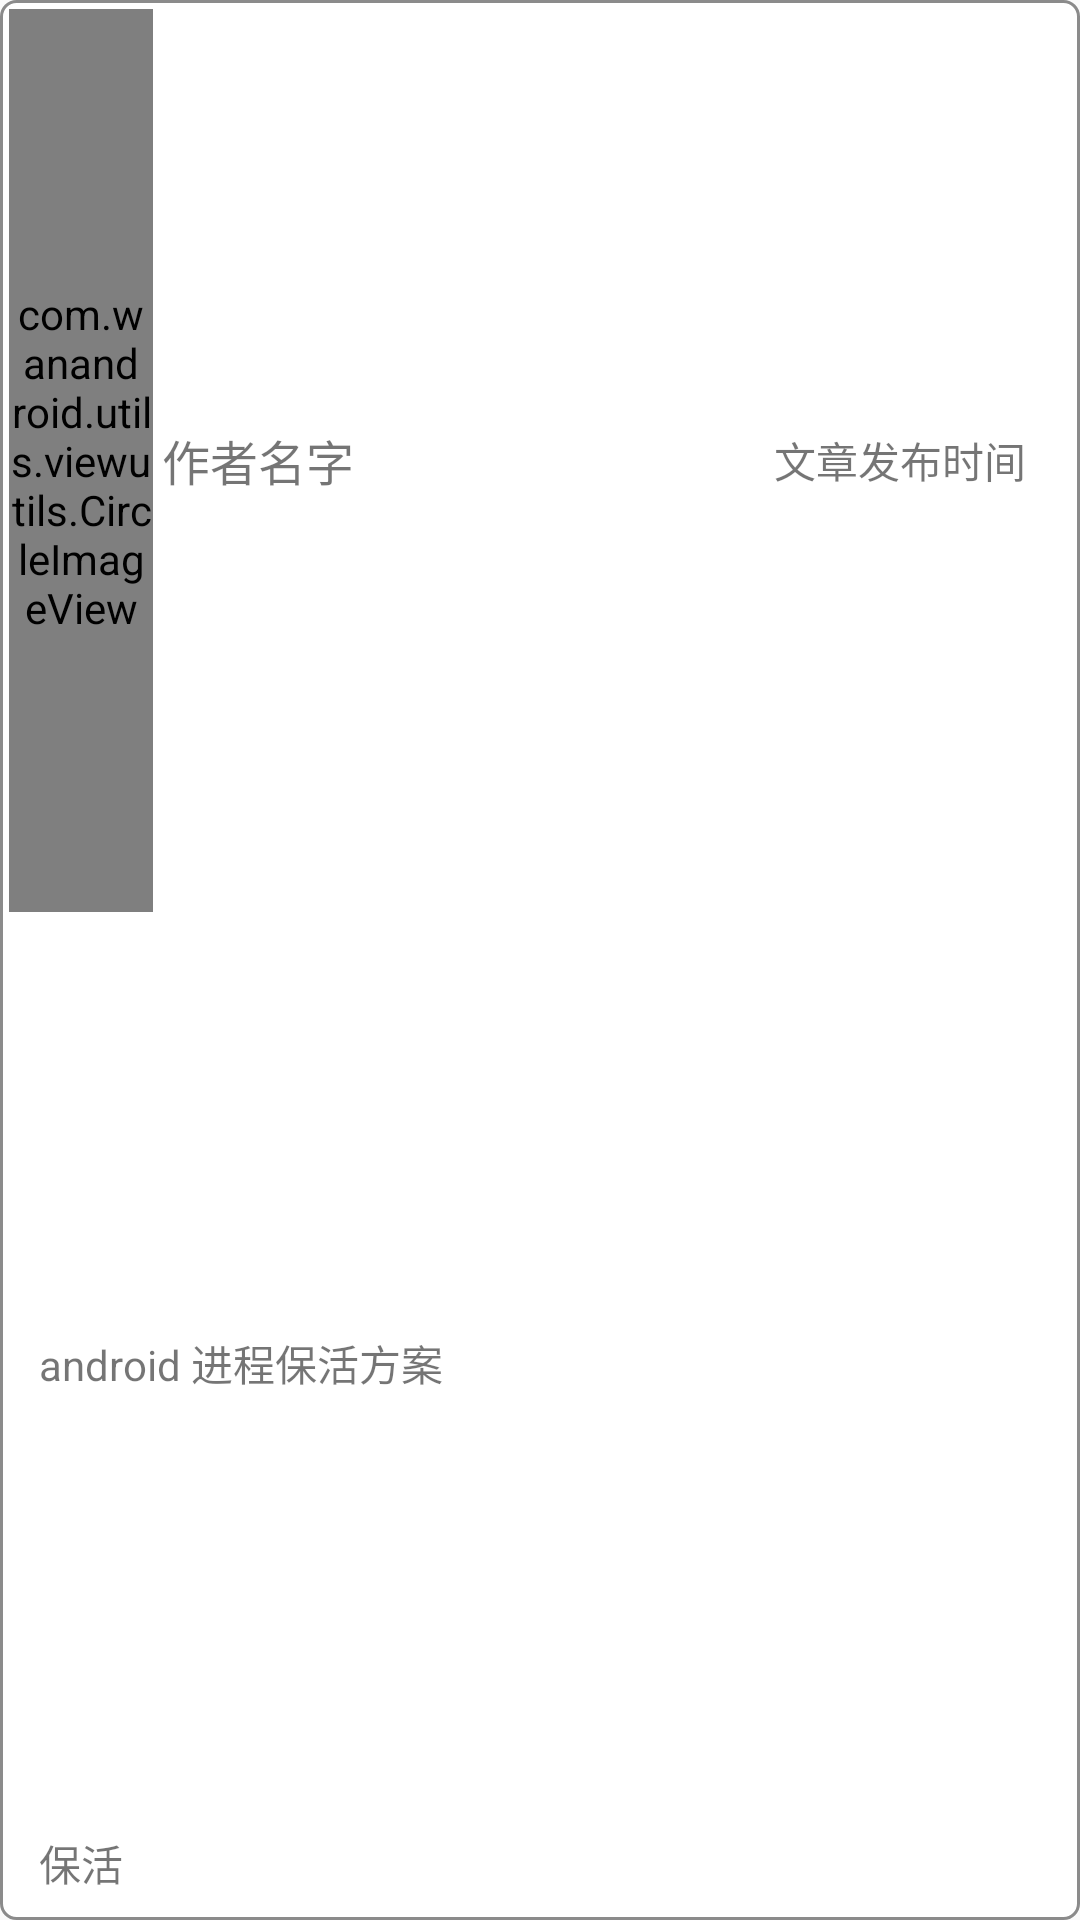

This screen was rendered from an Android layout file. Write that file and the resources it references.
<!-- AndroidManifest.xml: application theme AppTheme -->
<!-- res/layout/adapter_home_article_item.xml -->
<?xml version="1.0" encoding="utf-8"?>
<LinearLayout xmlns:android="http://schemas.android.com/apk/res/android"
    android:id="@+id/llWanAndroidItem"
    android:layout_width="match_parent"
    android:layout_height="120dp"
    android:orientation="vertical"
    android:padding="3dp"
    android:layout_marginTop="2dp"
    android:background="@drawable/home_article_item_shape">

    <RelativeLayout
        android:layout_width="match_parent"
        android:layout_height="0dp"
        android:layout_weight="1">

        <com.wanandroid.utils.viewutils.CircleImageView
            android:id="@+id/civAuthorPhoto"
            android:layout_width="48dp"
            android:layout_height="match_parent" />

        <TextView
            android:id="@+id/tvAuthorName"
            android:layout_width="wrap_content"
            android:layout_height="match_parent"
            android:gravity="center_vertical"
            android:textSize="@dimen/small_middle"
            android:text="作者名字"
            android:layout_toRightOf="@+id/civAuthorPhoto"
            android:layout_marginLeft="3dp"/>

        <TextView
            android:id="@+id/tvRelease"
            android:layout_width="wrap_content"
            android:layout_height="match_parent"
            android:text="文章发布时间"
            android:gravity="center_vertical"
            android:layout_alignParentRight="true"
            android:layout_marginRight="15dp"/>
    </RelativeLayout>

    <TextView
        android:id="@+id/tvArticleContent"
        android:layout_width="match_parent"
        android:layout_height="0dp"
        android:layout_weight="1"
        android:gravity="center_vertical"
        android:text="android 进程保活方案"
        android:paddingLeft="10dp"/>

    <RelativeLayout
        android:layout_width="match_parent"
        android:layout_height="32dp">

        <TextView
            android:id="@+id/tvArticleType"
            android:layout_width="wrap_content"
            android:layout_height="match_parent"
            android:gravity="center_vertical"
            android:layout_centerVertical="true"
            android:text="保活"
            android:layout_alignParentLeft="true"
            android:paddingLeft="10dp"/>

        <RelativeLayout
            android:id="@+id/rlFocus"
            android:layout_width="50dp"
            android:layout_height="match_parent"
            android:layout_alignParentRight="true"
            android:layout_marginRight="15dp" >

            <ImageView
                android:id="@+id/ivFocus"
                android:layout_width="24dp"
                android:layout_height="24dp"
                android:layout_centerInParent="true"
                android:background="@mipmap/focus_un"/>
        </RelativeLayout>

    </RelativeLayout>
</LinearLayout>
<!-- resources referenced by this layout -->
<resources>
  <dimen name="small_middle">16dp</dimen>
  <!-- drawable home_article_item_shape (drawable) -->
  <?xml version="1.0" encoding="utf-8"?>
  <shape xmlns:android="http://schemas.android.com/apk/res/android">
  
      <solid android:color="@color/write" />
  
      <corners android:radius="5dp" />
  
      <stroke
          android:color="@color/b8b8b8"
          android:width="@dimen/recycler_item_divider"/>
  
      <padding
          android:top="5dp"
          android:right="5dp"
          android:bottom="5dp"
          android:left="5dp"/>
  </shape>
  <style name="AppTheme" parent="Theme.AppCompat.Light.DarkActionBar">
          
          <item name="colorPrimary">@color/colorPrimary</item>
          <item name="colorPrimaryDark">@color/colorPrimaryDark</item>
          <item name="colorAccent">@color/colorAccent</item>
      </style>
  <color name="write">#ffffff</color>
  <color name="b8b8b8">#8b8b8b</color>
  <dimen name="recycler_item_divider">1dp</dimen>
  <color name="colorPrimary">#3F51B5</color>
  <color name="colorPrimaryDark">#303F9F</color>
  <color name="colorAccent">#FF4081</color>
</resources>
